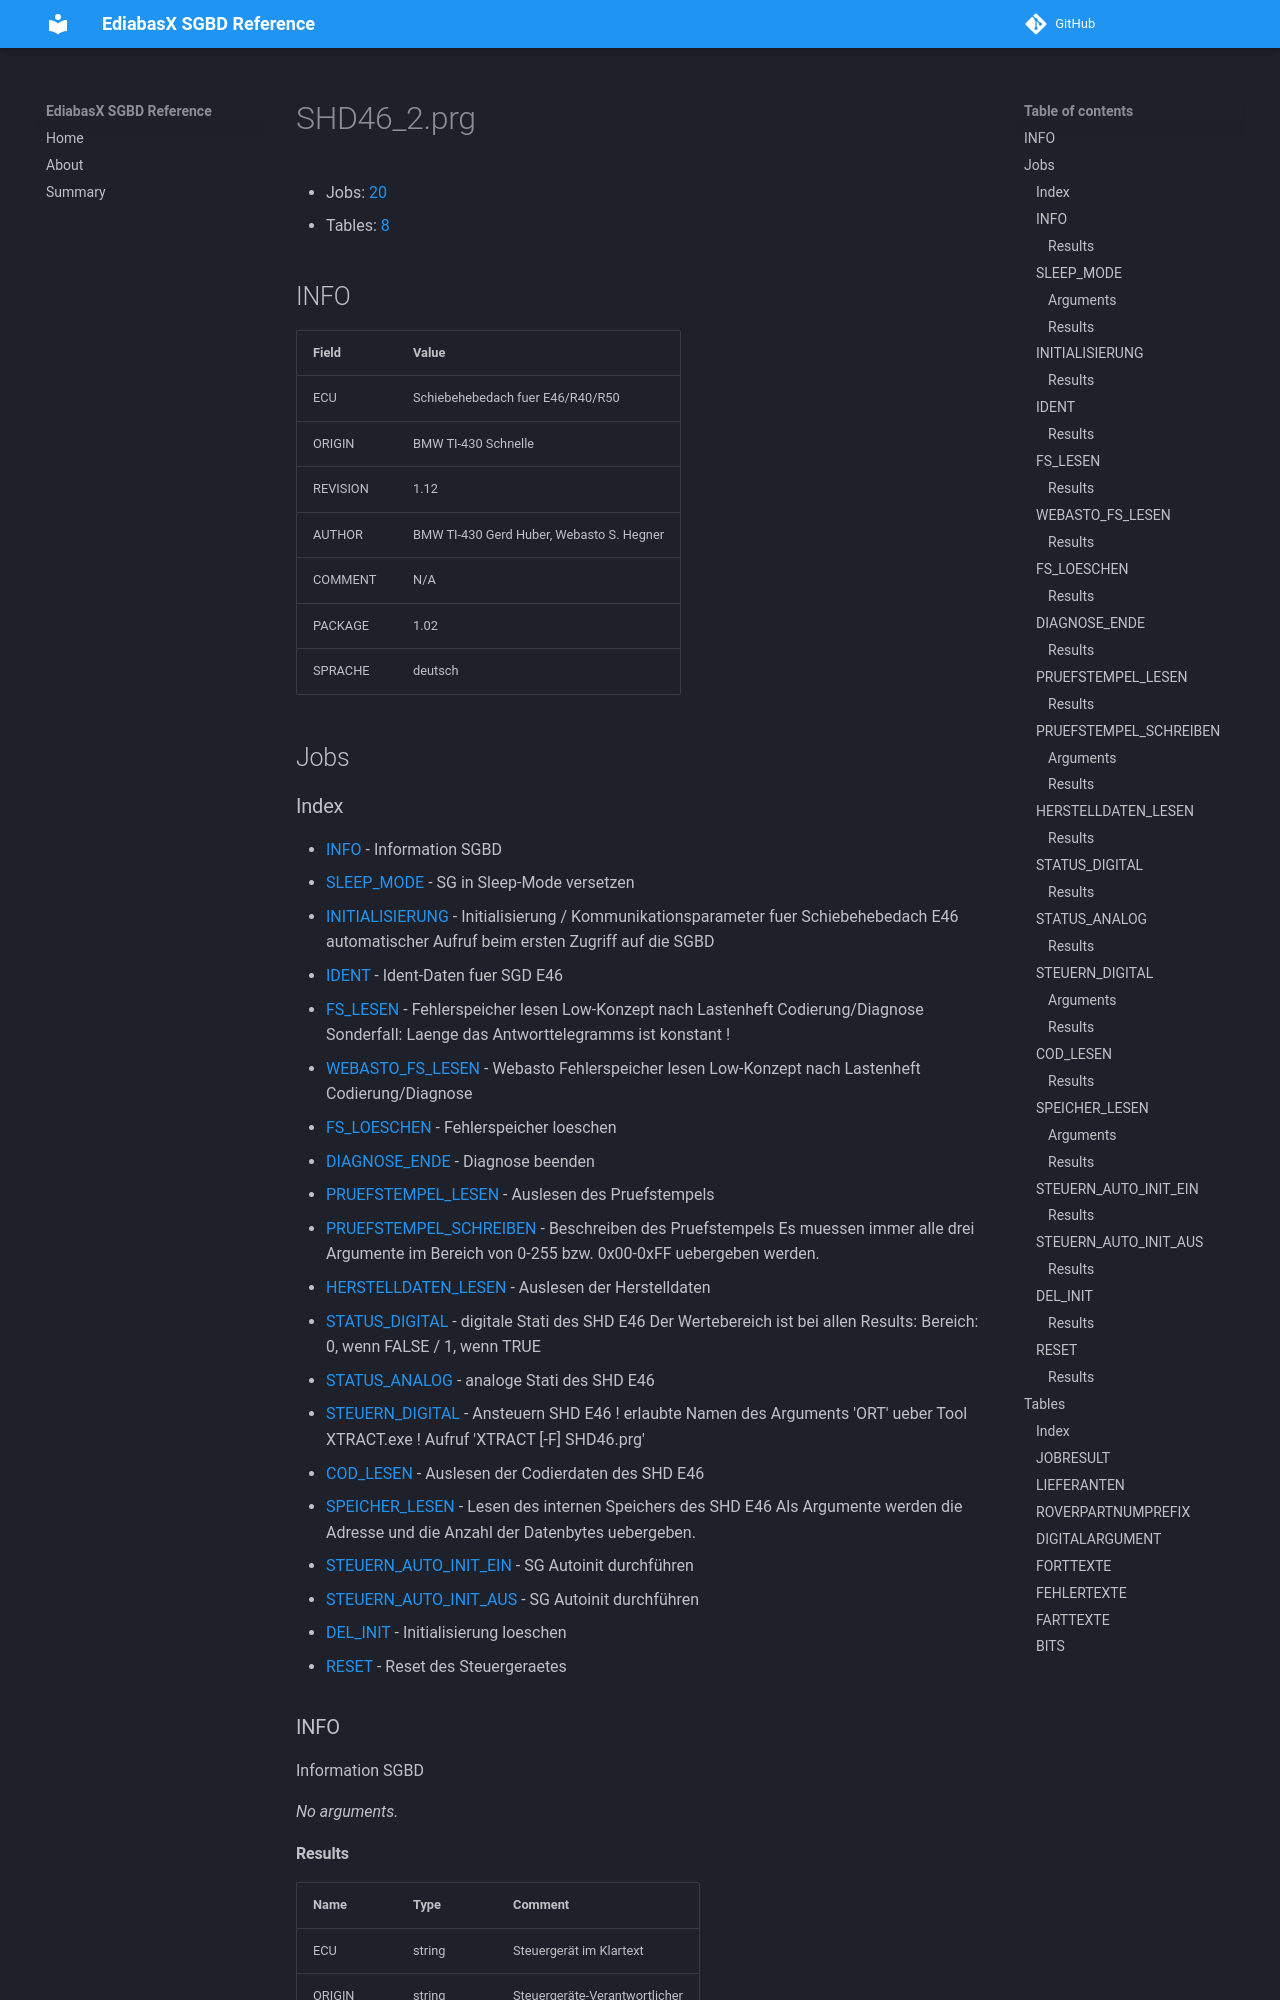

repository: emdzej/ediabasx-docs-sgbd · page: sgbd/SHD46_2/index.html · generator: mkdocs

# SHD46_2.prg

- Jobs: [20](#jobs)
- Tables: [8](#tables)

## INFO

| Field | Value |
| --- | --- |
| ECU | Schiebehebedach fuer E46/R40/R50 |
| ORIGIN | BMW TI-430 Schnelle |
| REVISION | 1.12 |
| AUTHOR | BMW TI-430 Gerd Huber, Webasto S. Hegner |
| COMMENT | N/A |
| PACKAGE | 1.02 |
| SPRACHE | deutsch |

## Jobs
